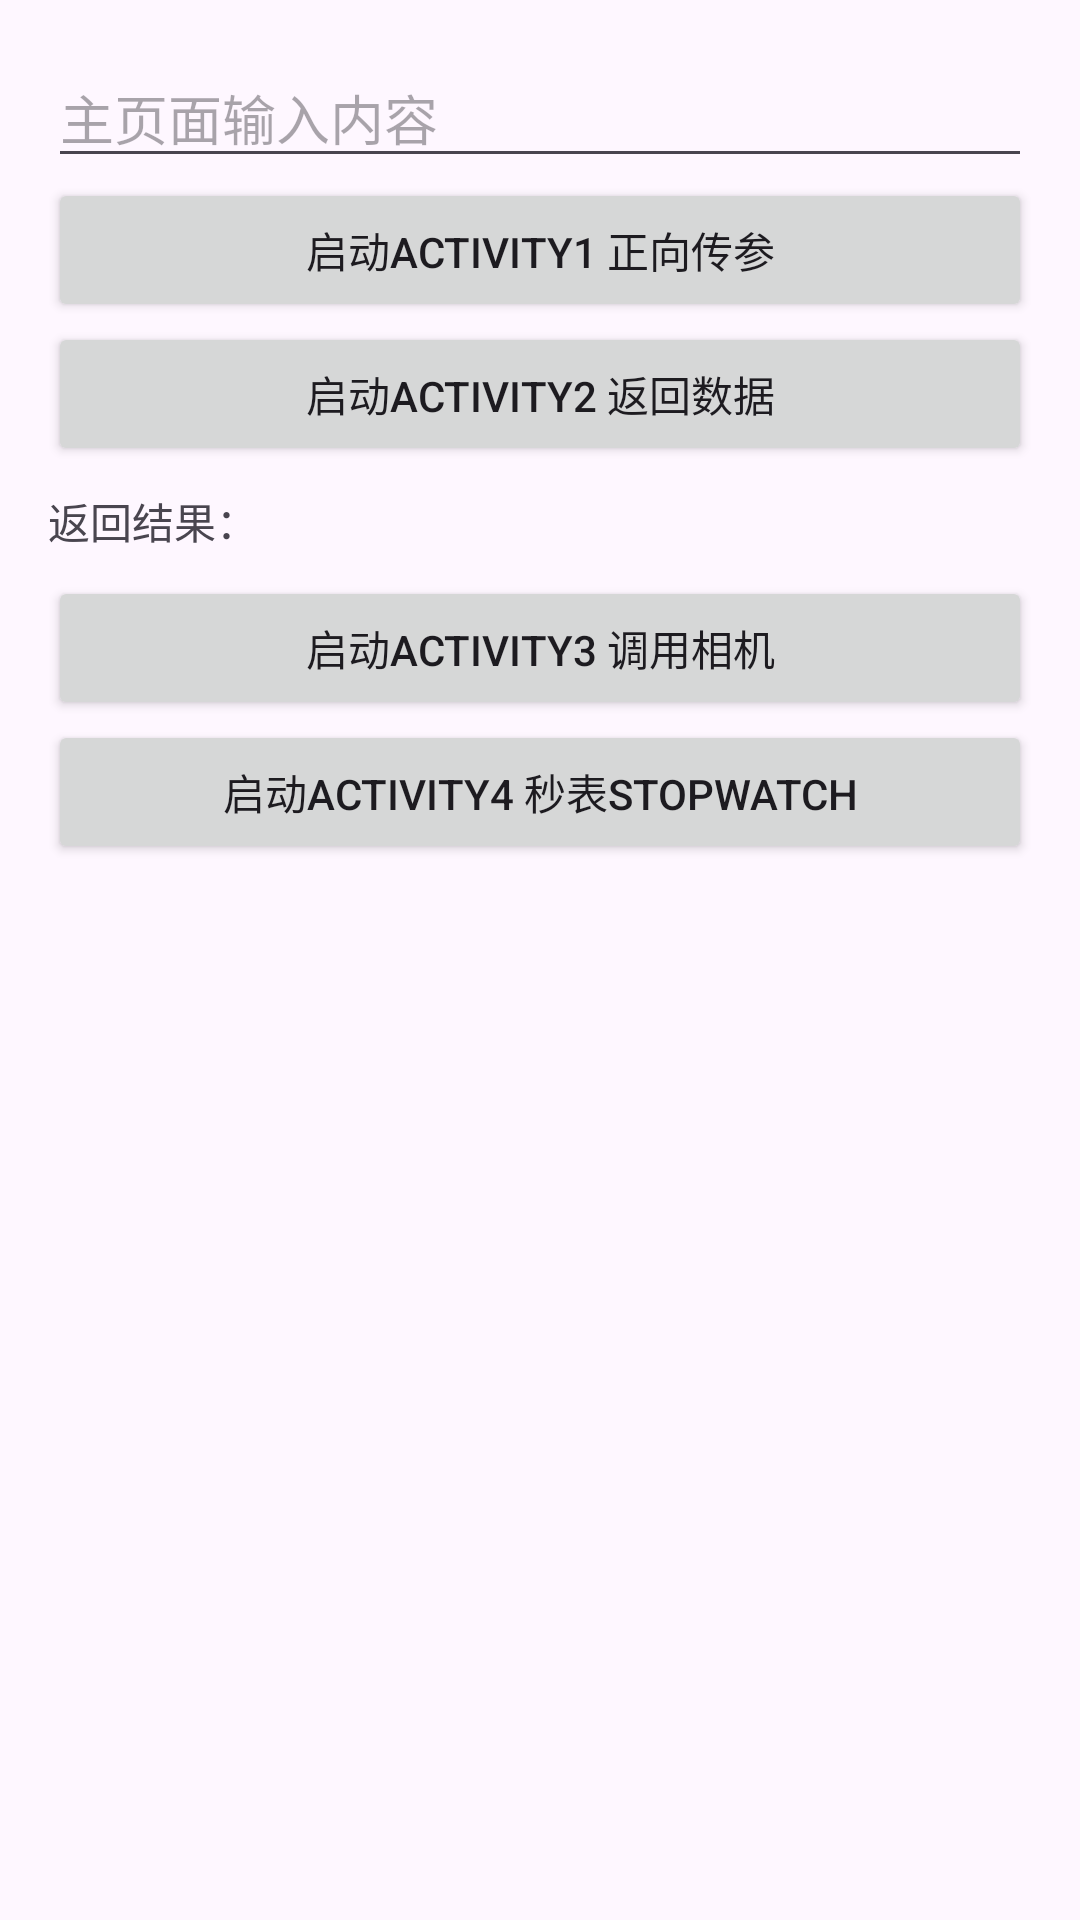

The Android layout XML behind this screen, and the referenced resources:
<!-- AndroidManifest.xml: application theme Theme.MyApplication_third -->
<!-- res/layout/activity_main.xml -->
<?xml version="1.0" encoding="utf-8"?>
<LinearLayout xmlns:android="http://schemas.android.com/apk/res/android"
    android:layout_width="match_parent"
    android:layout_height="match_parent"
    android:orientation="vertical"
    android:padding="16dp">

    <EditText
        android:id="@+id/et_main_input"
        android:layout_width="match_parent"
        android:layout_height="wrap_content"
        android:hint="主页面输入内容"/>

    <Button
        android:id="@+id/btn1"
        android:layout_width="match_parent"
        android:layout_height="wrap_content"
        android:text="启动Activity1 正向传参"/>

    <Button
        android:id="@+id/btn2"
        android:layout_width="match_parent"
        android:layout_height="wrap_content"
        android:text="启动Activity2 返回数据"/>

    <TextView
        android:id="@+id/tv_result"
        android:layout_width="match_parent"
        android:layout_height="wrap_content"
        android:text="返回结果："
        android:layout_marginVertical="8dp"/>

    <Button
        android:id="@+id/btn3"
        android:layout_width="match_parent"
        android:layout_height="wrap_content"
        android:text="启动Activity3 调用相机"/>

    <Button
        android:id="@+id/btn4"
        android:layout_width="match_parent"
        android:layout_height="wrap_content"
        android:text="启动Activity4 秒表StopWatch"/>

</LinearLayout>
<!-- resources referenced by this layout -->
<resources>
  <style name="Theme.MyApplication_third" parent="Base.Theme.MyApplication_third" />
  <style name="Base.Theme.MyApplication_third" parent="Theme.Material3.DayNight.NoActionBar">
          
          
      </style>
</resources>
